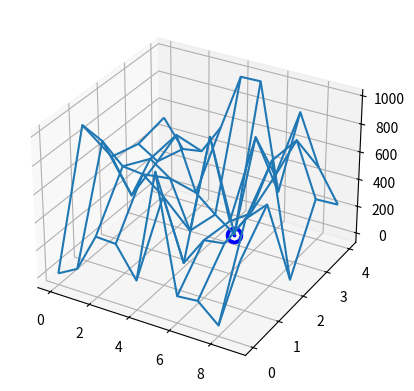

Generate this figure with matplotlib:
import numpy as np
import matplotlib.pyplot as plt
from mpl_toolkits.mplot3d import Axes3D
#matplot의 2D 그래프에 3D오브젝트를 그리도록 해주는 라이브러리

nx=10; ny=5
B=np.random.randint(low=1, high=1000, size=(nx, ny))
fig = plt.figure()
ax = fig.add_subplot(projection='3d')
x = np.linspace(0,nx-1, nx)
y = np.linspace(0, ny-1, ny)
X,Y = np.meshgrid(x,y)
print (X)
print (Y)
print(B)
print (B.T)
ax.plot_wireframe(X,Y,B.T)
s=1000
for i in range(nx):
    for j in range(ny):
        if B[i,j] < s:
            s = B[i,j]
            mini = i
            minj = j
print ('Minimum value of B= ', s)
print ('Index of min(B) with axis row = ', mini)
print ('index of min(B) with axis colum =', minj)
plt.scatter(mini, minj, s, lw=10, c='b')
plt.show()